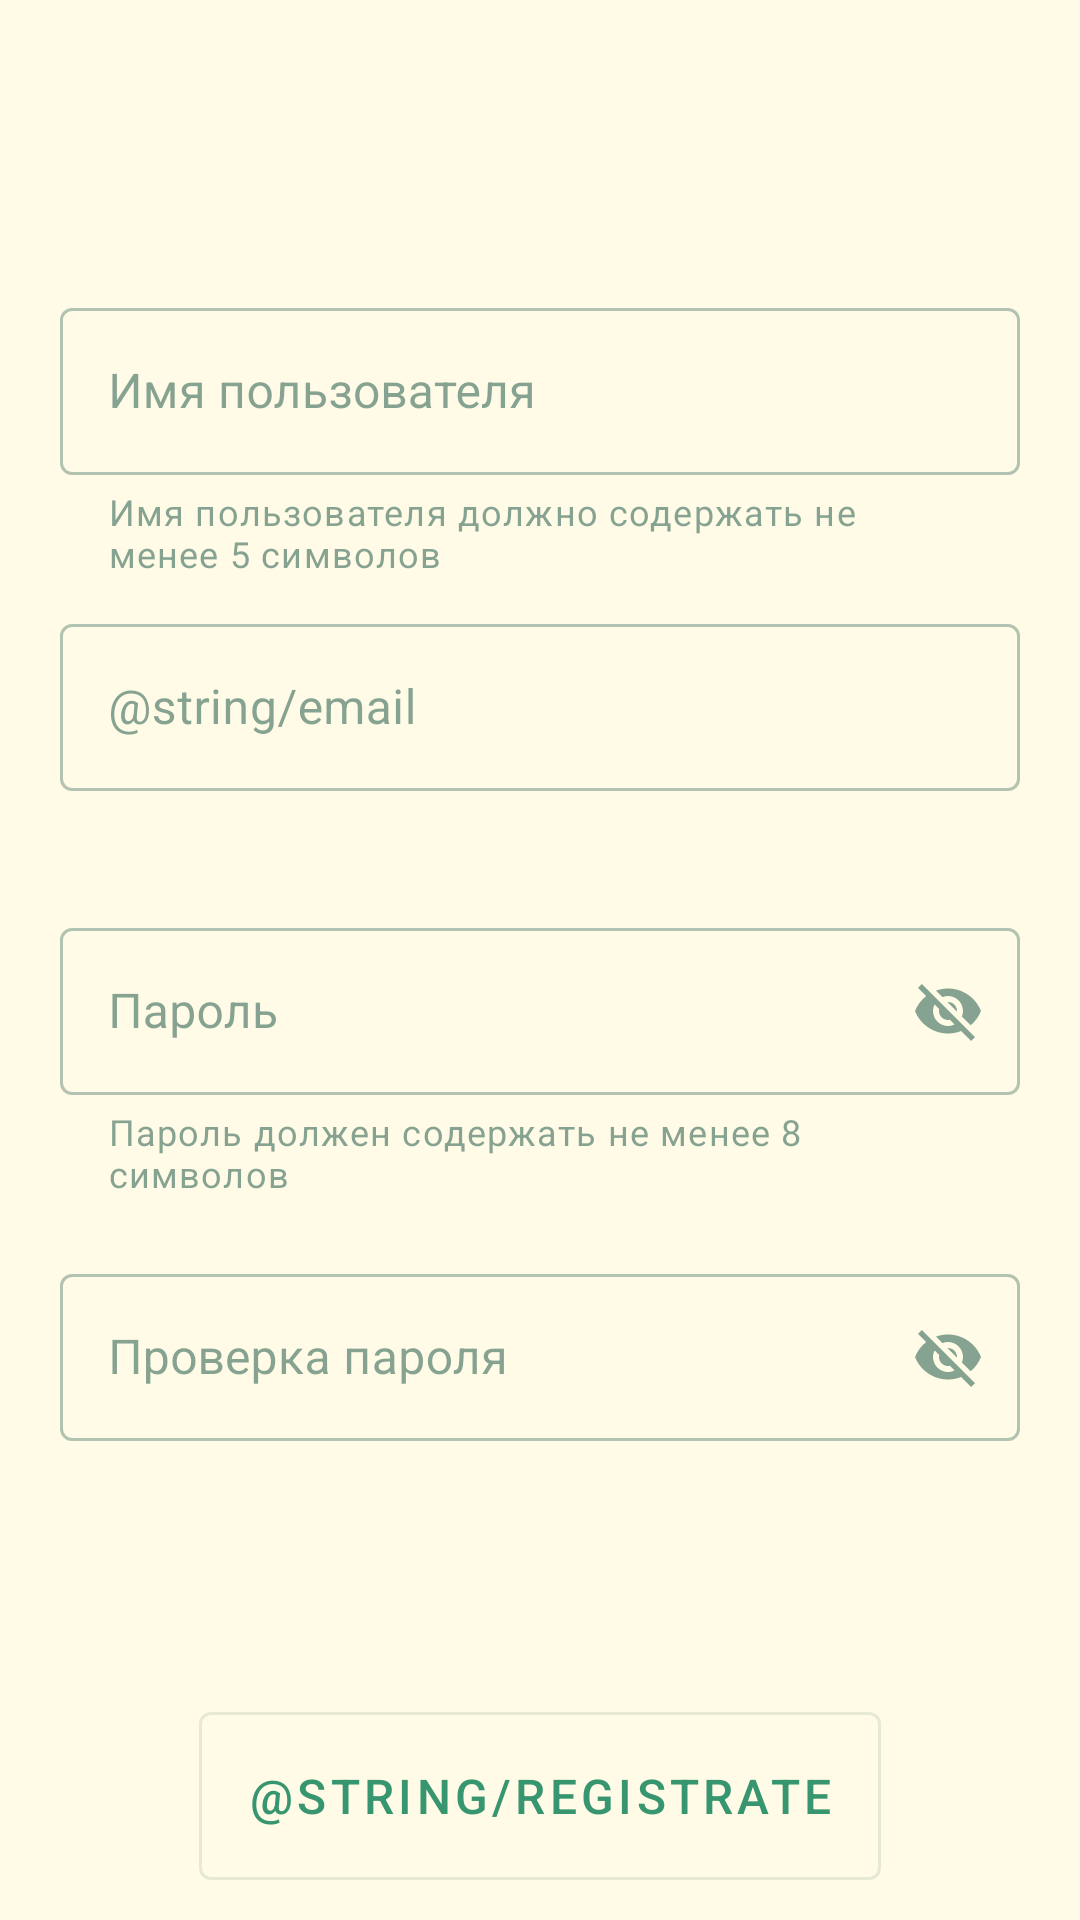

Layout XML and referenced resources for this Android screen:
<!-- AndroidManifest.xml: application theme AppTheme -->
<!-- res/layout/activity_registration.xml -->
<?xml version="1.0" encoding="utf-8"?>
<LinearLayout xmlns:android="http://schemas.android.com/apk/res/android"
    android:layout_width="match_parent"
    android:layout_height="match_parent"
    xmlns:app="http://schemas.android.com/apk/res-auto"
    android:orientation="vertical"
    >


    <ScrollView
        android:layout_width="match_parent"
        android:layout_height="match_parent"
        >

        <LinearLayout
            android:layout_width="match_parent"
            android:layout_height="wrap_content"
            android:orientation="vertical"
            android:layout_gravity="center_vertical">

            <com.google.android.material.textfield.TextInputLayout
            android:id="@+id/username_reg"
            android:layout_marginTop="90dp"
            android:layout_marginHorizontal="20dp"
            android:layout_width="match_parent"
            android:layout_height="wrap_content"
            android:hint="@string/username"
            app:helperTextEnabled="true"
            app:helperText="Имя пользователя должно содержать не менее 5 символов"
            app:errorEnabled="true"
            style="@style/Widget.MaterialComponents.TextInputLayout.OutlinedBox">

                <com.google.android.material.textfield.TextInputEditText
                    android:id="@+id/username_reg_text"
                    android:layout_width="match_parent"
                    android:layout_height="wrap_content"
                    android:textColor="#356859" />
            </com.google.android.material.textfield.TextInputLayout>
            <com.google.android.material.textfield.TextInputLayout
                android:id="@+id/email_reg"
                android:layout_marginVertical="10dp"
                android:layout_marginHorizontal="20dp"
                android:layout_width="match_parent"
                android:layout_height="wrap_content"
                android:hint="@string/email"
                app:errorEnabled="true"
                style="@style/Widget.MaterialComponents.TextInputLayout.OutlinedBox">

                <com.google.android.material.textfield.TextInputEditText
                    android:id="@+id/email_reg_text"
                    android:layout_width="match_parent"
                    android:layout_height="wrap_content"
                    android:textColor="#356859" />
            </com.google.android.material.textfield.TextInputLayout>
            <com.google.android.material.textfield.TextInputLayout
                android:id="@+id/password_reg"
                android:layout_marginVertical="10dp"
                android:layout_marginHorizontal="20dp"
                android:layout_width="match_parent"
                android:layout_height="wrap_content"
                android:hint="@string/password"
                app:helperTextEnabled="true"
                app:helperText="Пароль должен содержать не менее 8 символов"
                app:errorEnabled="true"
                app:endIconMode="password_toggle"
                style="@style/Widget.MaterialComponents.TextInputLayout.OutlinedBox">

                <com.google.android.material.textfield.TextInputEditText
                    android:id="@+id/password_reg_text"
                    android:layout_width="match_parent"
                    android:layout_height="wrap_content"
                    android:textColor="#356859" />
            </com.google.android.material.textfield.TextInputLayout>
            <com.google.android.material.textfield.TextInputLayout
                android:id="@+id/confirm_pass_reg"
                android:layout_marginVertical="10dp"
                android:layout_marginHorizontal="20dp"
                android:layout_width="match_parent"
                android:layout_height="wrap_content"
                android:hint="Проверка пароля"
                app:errorEnabled="true"
                app:endIconMode="password_toggle"
                style="@style/Widget.MaterialComponents.TextInputLayout.OutlinedBox">

                <com.google.android.material.textfield.TextInputEditText
                    android:id="@+id/confirm_pass_reg_text"
                    android:layout_width="match_parent"
                    android:layout_height="wrap_content"
                    android:textColor="#356859" />
            </com.google.android.material.textfield.TextInputLayout>
            <TextView
                android:id="@+id/error_tv"
                android:layout_marginHorizontal="20dp"
                android:layout_width="match_parent"
                android:layout_height="wrap_content"

                />

            <com.google.android.material.button.MaterialButton

                android:id="@+id/outlinedButton"
                style="?attr/materialButtonOutlinedStyle"
                android:layout_width="wrap_content"
                android:layout_height="68dp"
                android:layout_gravity="center_horizontal"
                android:layout_marginTop="35dp"
                android:onClick="registration"
                android:text="@string/registrate"
                android:textSize="16sp">

            </com.google.android.material.button.MaterialButton> </LinearLayout>
    </ScrollView>

</LinearLayout>
<!-- resources referenced by this layout -->
<resources>
  <string name="password">Пароль</string>
  <string name="username">Имя пользователя</string>
  <style name="AppTheme" parent="Theme.MaterialComponents.Light">
          
          <item name="colorPrimary">@color/colorPrimary</item>
          <item name="colorPrimaryDark">@color/colorPrimaryDark</item>
          <item name="colorAccent">@color/colorAccent</item>
          <item name="android:colorBackground">@color/colorBackground</item>
          <item name="colorSurface">@color/colorPrimaryDark</item>
          <item name="colorOnSurface">@color/colorPrimaryDark</item>
          <item name="colorButtonNormal">@color/colorPrimaryDark</item>
          <item name="materialCardViewStyle">@style/Widget.App.CardView</item>
          <item name="android:textColorPrimary">@color/colorBackground</item>
      </style>
  <color name="colorPrimary">#37966F</color>
  <color name="colorPrimaryDark">#356859</color>
  <color name="colorAccent">#B9E4C9</color>
  <color name="colorBackground">#FFFBE6</color>
  <style name="Widget.App.CardView" parent="Widget.MaterialComponents.CardView">
          <item name="materialThemeOverlay">@style/ThemeOverlay.App.Card</item>
          <item name="shapeAppearance">@style/ShapeAppearance.App.MediumComponent</item>
      </style>
  <style name="ThemeOverlay.App.Card" parent="">
          <item name="colorPrimaryDark">@color/colorPrimaryDark</item>
          <item name="colorPrimary">@color/colorPrimary</item>
          <item name="colorSurface">#2637966F</item>
          <item name="colorOnSurface">@color/colorBackground</item>
      </style>
  <style name="ShapeAppearance.App.MediumComponent" parent="ShapeAppearance.MaterialComponents.MediumComponent">
          <item name="cornerSize">20dp</item>
      </style>
</resources>
